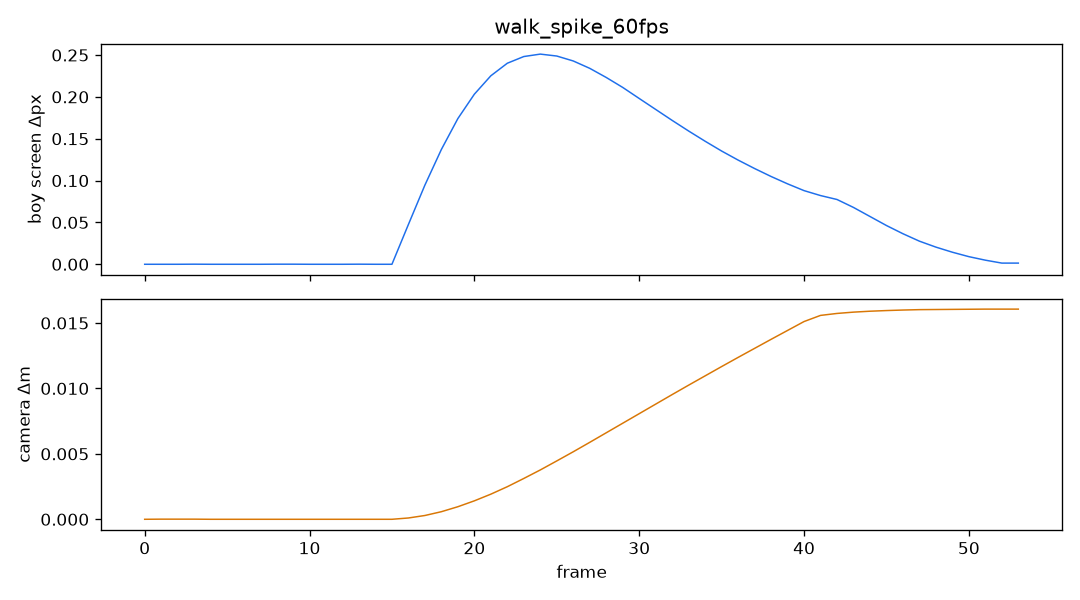

The table this chart was drawn from, first rows:
frame, dt, boy_sx, boy_sy, boy_ds, cam_x, cam_y, cam_z, cam_ds, yaw, pitch, dist
0, 0.01667, 360, 771.8, 0.0000, 25.05, 2.083, 4.028, 0.00000, 1.571, 0.2000, 5.28
1, 0.01667, 360, 771.8, 0.0000, 25.05, 2.083, 4.028, 0.00001, 1.571, 0.2000, 5.28
2, 0.01667, 360, 771.8, 0.0000, 25.05, 2.083, 4.028, 0.00001, 1.571, 0.2000, 5.28
3, 0.01667, 360, 771.8, 0.0001, 25.05, 2.083, 4.028, 0.00001, 1.571, 0.2000, 5.28
4, 0.01667, 360, 771.8, 0.0000, 25.05, 2.083, 4.028, 0.00000, 1.571, 0.2000, 5.28
5, 0.01667, 360, 771.8, 0.0000, 25.05, 2.083, 4.028, 0.00000, 1.571, 0.2000, 5.28
6, 0.01667, 360, 771.8, 0.0000, 25.05, 2.083, 4.028, 0.00000, 1.571, 0.2000, 5.28
7, 0.01667, 360, 771.8, 0.0000, 25.05, 2.083, 4.028, 0.00000, 1.571, 0.2000, 5.28
8, 0.01667, 360, 771.8, 0.0001, 25.05, 2.083, 4.028, 0.00000, 1.571, 0.2000, 5.28
9, 0.01667, 360, 771.8, 0.0001, 25.05, 2.083, 4.028, 0.00000, 1.571, 0.2000, 5.28
10, 0.01667, 360, 771.8, 0.0000, 25.05, 2.083, 4.028, 0.00000, 1.571, 0.2000, 5.28
11, 0.01667, 360, 771.8, 0.0000, 25.05, 2.083, 4.028, 0.00000, 1.571, 0.2000, 5.28
12, 0.01667, 360, 771.8, 0.0000, 25.05, 2.083, 4.028, 0.00000, 1.571, 0.2000, 5.28
13, 0.01667, 360, 771.8, 0.0001, 25.05, 2.083, 4.028, 0.00000, 1.571, 0.2000, 5.28
14, 0.01667, 360, 771.8, 0.0000, 25.05, 2.083, 4.028, 0.00000, 1.571, 0.2000, 5.28
15, 0.01667, 360, 771.8, 0.0000, 25.05, 2.083, 4.028, 0.00000, 1.571, 0.2000, 5.28
16, 0.01667, 360, 771.8, 0.0476, 25.05, 2.083, 4.028, 0.00010, 1.571, 0.2000, 5.28
17, 0.01667, 360, 771.7, 0.0946, 25.05, 2.083, 4.028, 0.00029, 1.571, 0.2000, 5.28
18, 0.01667, 360, 771.6, 0.1372, 25.05, 2.083, 4.028, 0.00058, 1.571, 0.2000, 5.28
19, 0.01667, 360, 771.4, 0.1741, 25.04, 2.083, 4.028, 0.00096, 1.571, 0.2000, 5.28
20, 0.01667, 360, 771.2, 0.2032, 25.04, 2.083, 4.028, 0.00141, 1.571, 0.2000, 5.28
21, 0.01667, 360, 771, 0.2252, 25.04, 2.083, 4.028, 0.00192, 1.571, 0.2000, 5.28
22, 0.01667, 360, 770.7, 0.2402, 25.04, 2.084, 4.028, 0.00249, 1.571, 0.2000, 5.28
23, 0.01667, 360, 770.5, 0.2482, 25.04, 2.084, 4.028, 0.00312, 1.571, 0.2000, 5.28
24, 0.06667, 360, 770.2, 0.2511, 25.03, 2.085, 4.028, 0.00377, 1.571, 0.2000, 5.28
25, 0.01667, 360, 770, 0.2488, 25.03, 2.085, 4.028, 0.00446, 1.571, 0.2000, 5.28
26, 0.01667, 360, 769.7, 0.2429, 25.02, 2.086, 4.028, 0.00516, 1.571, 0.2000, 5.28
27, 0.01667, 360, 769.5, 0.2341, 25.02, 2.087, 4.028, 0.00588, 1.571, 0.2000, 5.28
28, 0.01667, 360, 769.3, 0.2232, 25.01, 2.088, 4.028, 0.00661, 1.571, 0.2000, 5.28
29, 0.01667, 360, 769.1, 0.2113, 25, 2.09, 4.028, 0.00734, 1.571, 0.2000, 5.28
30, 0.01667, 360, 768.9, 0.1981, 25, 2.091, 4.028, 0.00807, 1.571, 0.2000, 5.28
31, 0.01667, 360, 768.7, 0.1850, 24.99, 2.093, 4.028, 0.00880, 1.571, 0.2000, 5.28
32, 0.01667, 360, 768.5, 0.1719, 24.98, 2.094, 4.028, 0.00953, 1.571, 0.2000, 5.28
33, 0.01667, 360, 768.3, 0.1592, 24.97, 2.096, 4.027, 0.01025, 1.571, 0.2000, 5.28
34, 0.01667, 360, 768.2, 0.1470, 24.96, 2.099, 4.027, 0.01096, 1.571, 0.2000, 5.28
35, 0.01667, 360, 768.1, 0.1353, 24.94, 2.101, 4.027, 0.01167, 1.571, 0.2000, 5.28
36, 0.01667, 360, 767.9, 0.1245, 24.93, 2.103, 4.027, 0.01237, 1.571, 0.2000, 5.28
37, 0.01667, 360, 767.8, 0.1144, 24.92, 2.106, 4.027, 0.01306, 1.571, 0.2000, 5.28
38, 0.01667, 360, 767.7, 0.1049, 24.91, 2.109, 4.027, 0.01375, 1.571, 0.2000, 5.28
39, 0.01667, 360, 767.6, 0.0961, 24.89, 2.111, 4.027, 0.01443, 1.571, 0.2000, 5.28
40, 0.01667, 360, 767.5, 0.0880, 24.88, 2.115, 4.027, 0.01511, 1.571, 0.2000, 5.28
41, 0.01667, 360, 767.4, 0.0821, 24.86, 2.118, 4.027, 0.01558, 1.571, 0.2000, 5.28
42, 0.01667, 360, 767.4, 0.0774, 24.85, 2.121, 4.027, 0.01573, 1.571, 0.2000, 5.28
43, 0.01667, 360, 767.3, 0.0679, 24.83, 2.125, 4.027, 0.01583, 1.571, 0.2000, 5.28
44, 0.01667, 360, 767.2, 0.0571, 24.82, 2.128, 4.027, 0.01590, 1.571, 0.2000, 5.28
45, 0.01667, 360, 767.2, 0.0463, 24.8, 2.132, 4.027, 0.01595, 1.571, 0.2000, 5.28
46, 0.01667, 360, 767.2, 0.0365, 24.78, 2.135, 4.027, 0.01599, 1.571, 0.2000, 5.28
47, 0.01667, 360, 767.1, 0.0276, 24.77, 2.139, 4.027, 0.01602, 1.571, 0.2000, 5.28
48, 0.01667, 360, 767.1, 0.0205, 24.75, 2.142, 4.027, 0.01603, 1.571, 0.2000, 5.28
49, 0.01667, 360, 767.1, 0.0144, 24.74, 2.146, 4.027, 0.01604, 1.571, 0.2000, 5.28
50, 0.01667, 360, 767.1, 0.0091, 24.72, 2.15, 4.027, 0.01605, 1.571, 0.2000, 5.28
51, 0.01667, 360, 767.1, 0.0049, 24.71, 2.153, 4.027, 0.01606, 1.571, 0.2000, 5.28
52, 0.01667, 360, 767.1, 0.0014, 24.69, 2.157, 4.027, 0.01606, 1.571, 0.2000, 5.28
53, 0.01667, 360, 767.1, 0.0014, 24.68, 2.161, 4.027, 0.01606, 1.571, 0.2000, 5.28
